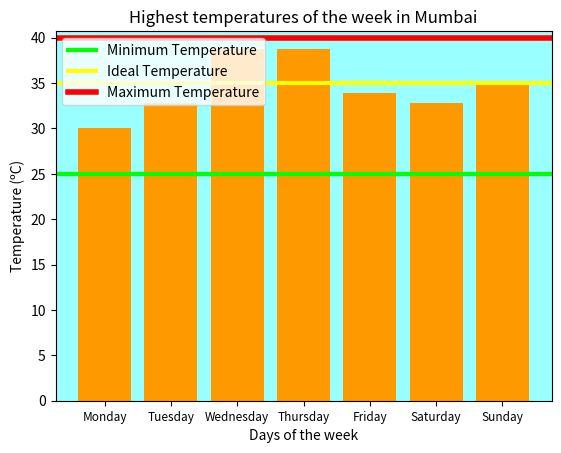

Python code for this plot:
import matplotlib.pyplot as plt

fig, ax = plt.subplots()
ax.set_facecolor('#99FFFF')
# Data for the bar graph
categories = ['Monday', 'Tuesday', 'Wednesday', 'Thursday', 'Friday', 'Saturday', 'Sunday']
values = [30.0000, 32.7778, 38.7700, 38.7780, 33.8889, 32.7778, 35.0000]

# Creating the bar graph
plt.bar(categories, values, color='#FF9900')

# Adding title and labels with larger font size
plt.title('Highest temperatures of the week in Mumbai', fontsize=12)
plt.xlabel('Days of the week', fontsize=10)
plt.ylabel('Temperature (ºC)', fontsize=10)

# Adding horizontal lines with labels for clarity
plt.axhline(y=25, color='#00FF00', linestyle='-', linewidth=3, label='Minimum Temperature')
plt.axhline(y=35, color='#FFFF00', linestyle='-', linewidth=3, label='Ideal Temperature')
plt.axhline(y=40, color='#FF0000', linestyle='-', linewidth=4, label='Maximum Temperature')

# Adjust font size globally
plt.rcParams.update({'font.size': 10})
# Change x-axis tick label font size
plt.xticks(fontsize=8.5)  # Adjust font size for x-axis labels
# Displaying legend
plt.legend()
# Display the graph
plt.show()
